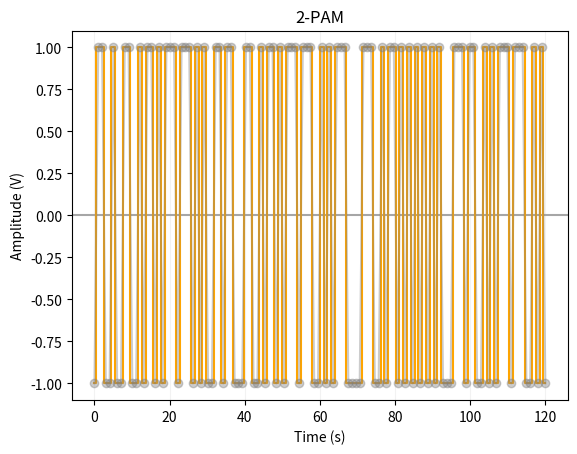
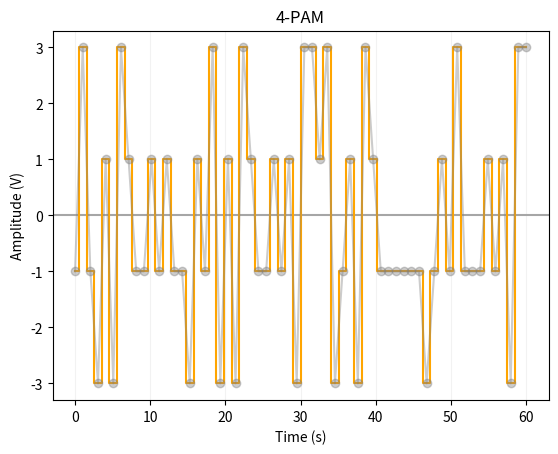
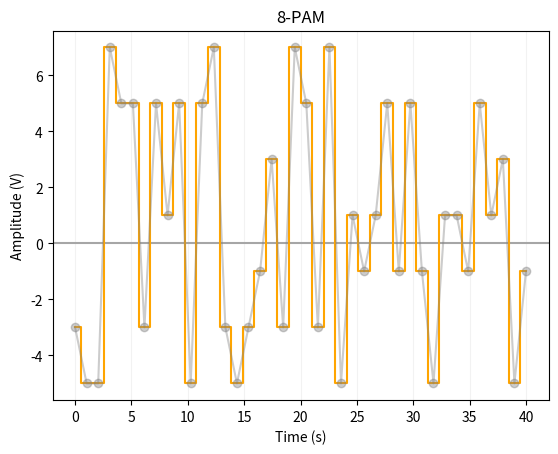
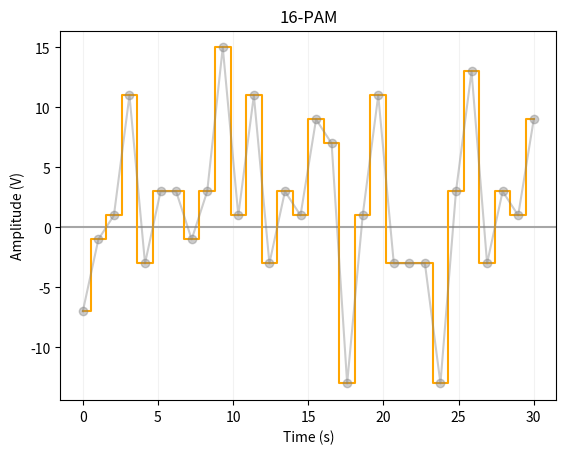

Here is the Python script that generated these plots, in order:
import numpy as np
import textwrap as tw
import matplotlib.pyplot as plt
import math

def symbols(m):
    list = []
    for k in range(0, m+1):
        list.append(2*k -m +1)
    return list

def gray_code(m): 
    if m==1:
        g = ['0','1']
    elif m>1:
        gs = gray_code(m-1)
        gsr = gs[::-1]
        gs0 = ['0' + x for x in gs] 
        gs1 = ['1' + x for x in gsr] 
        g= gs0 + gs1
    return g

def pad(t, arr):

    while len(arr) % t != 0:
        arr += '0'
    return arr
    
def str_array(arr):
    return [str(i) for i in arr]

def match(com, binlist):
    temp = []
    for i in binlist:
        temp.append(com[i])
    return temp

def toBinary(a):
  l,m=[],[]
  for i in a:
    l.append(ord(i))
  for i in l:
    m.append(int(bin(i)[2:]))
  return m

firstname = "Grigoris"
lastname = "Arfanis"
chars = list(firstname + lastname) 

#get ascii code for each character given from user
ascii_chars = [ord(character) for character in chars]
# print([bin(b).replace('b', '', 1)  for b in ascii_chars])

#convert to binary and remove 'b' from name
binary = [bin(b).replace('b', '', 1)  for b in ascii_chars]

# join all bits together from list
binary = "".join(binary)

# split all bits to a list with one bit for each entry
bit_lst = tw.wrap(binary, 1)

#convert to int
bit_lst = [int(char) for char in bit_lst]
# print(bit_lst)

gray_array = [0] * len(bit_lst)  
# iterate through each bit ignoring first one applying xor, current new bit = old previous bit XOR old current bit
for idx in range(1, len(bit_lst)):
    prev = bit_lst[idx - 1]
    # print(f'prev = '+ str(prev))
    curr = bit_lst[idx]
    # print(f'curr = '+ str(prev))
    if prev + curr == 1 :
        gray_array[idx] = 1
    else:
        gray_array[idx] = 0
        
    # print(f'new for pos ' + str(idx) + ' = '+ str(bit_lst[char]))

#convert to string and join 
gray_array = str_array(gray_array)
# print(to_dec(gray_array))
# print(gray_array)
gray_array = ''.join(gray_array)

# My simplification
final_symb = [''] * 17
for M in [2,4,8,16]:
    i=int(math.log(M,2))
    # print(M,i)

    #create all gray code combinations for given m
    gray = gray_code(i)
    #create all possible values 
    symb = symbols(M) 
    #create dict with each gray code combination assigned to one possible value
    mcom = dict(zip(gray,symb))
    # split to 1 bit entrees in a list
    mbin = tw.wrap(pad(i,gray_array),i)
    # lookup each entry in dict above and get value from key
    final_symb[M] = match(mcom,mbin)
    test = match(mcom,mbin)

    data = test
    x = np.linspace(0, len(data), len(data))

    plt.grid(axis='x', color='0.95')    
    plt.axhline(y=0, color='0.65', linestyle='-')
    # plt.bar(x, data, align='center',color='red')
    plt.step(x, data, where='mid',color='orange')
    plt.plot(x, data, 'o-', color='gray', alpha=0.4)
   
    # Add labels and title
    plt.xlabel('Time (s)')
    plt.ylabel('Amplitude (V)')
    plt.title(f'{M}-PAM')

    #save figure
    plt.savefig(f"{M}-PAM.png")
    #clear plot
    plt.clf() 
    
